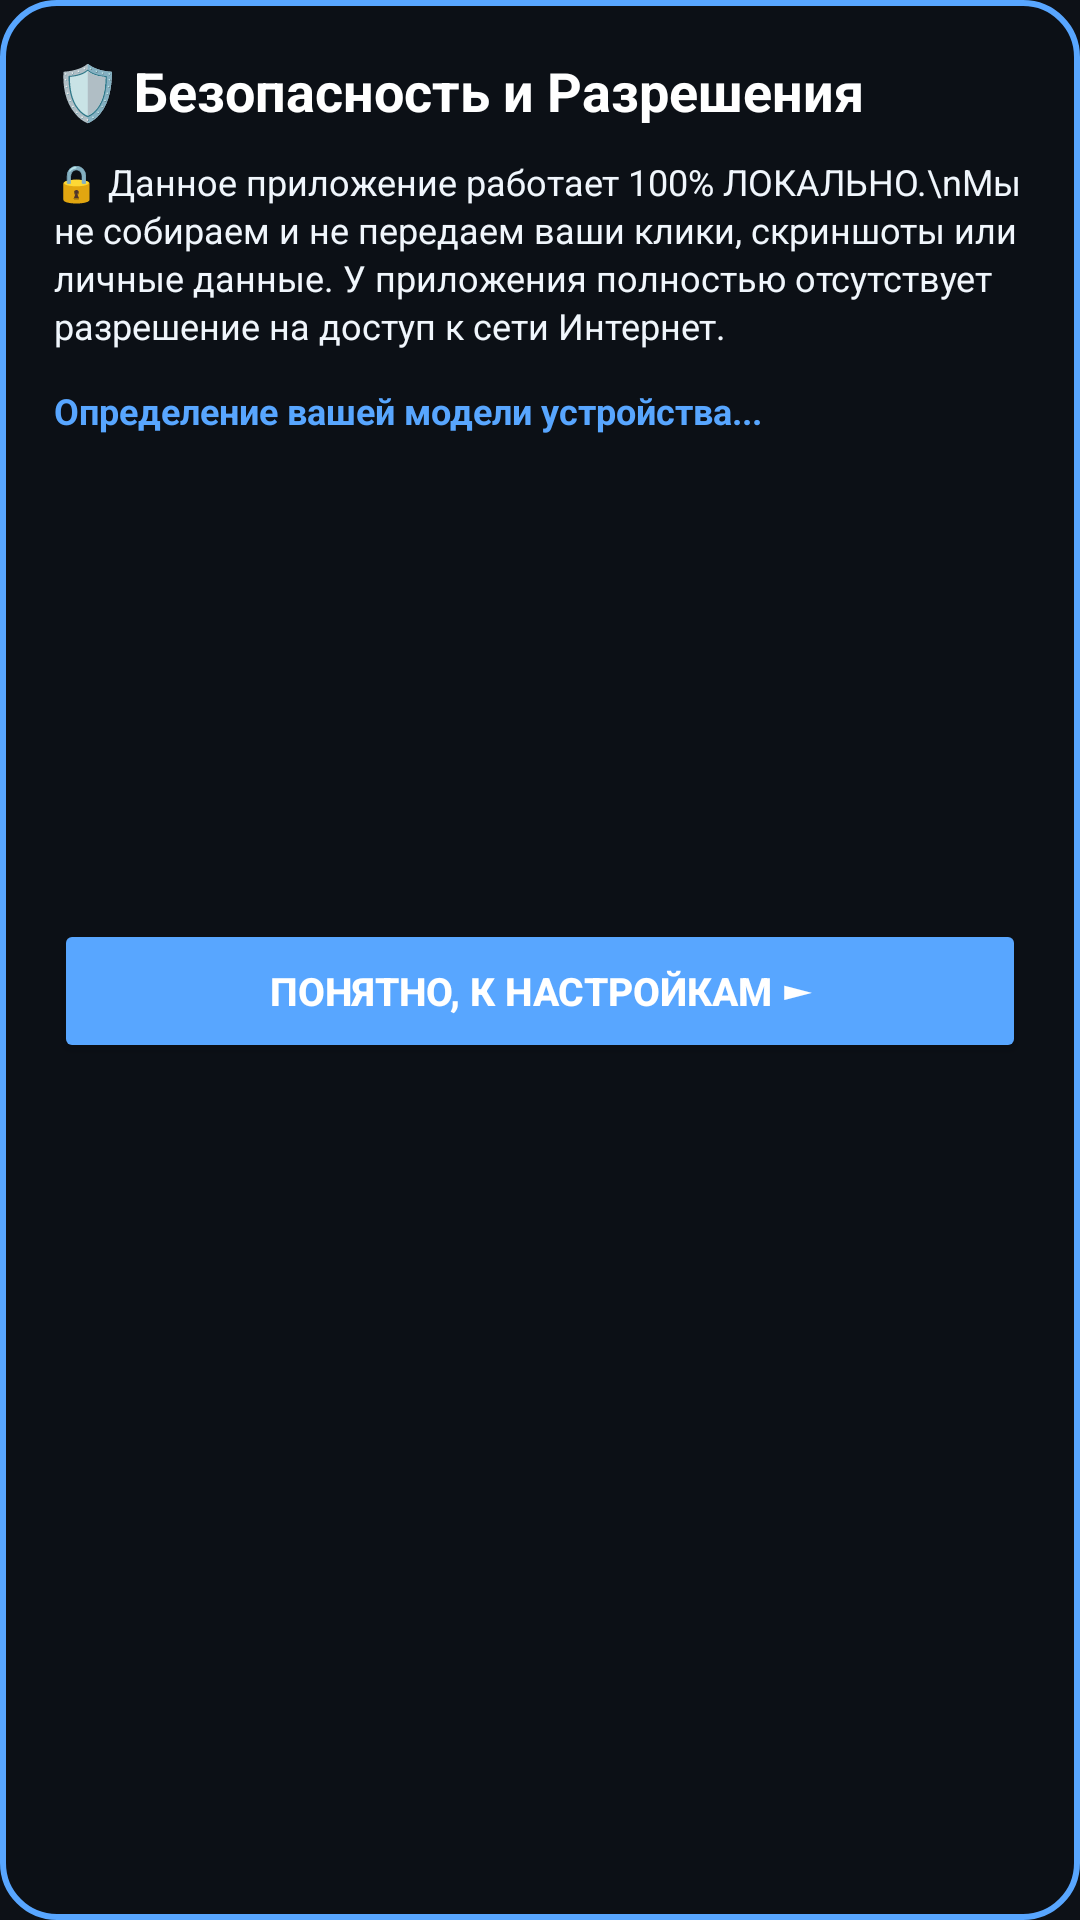

Write the Android layout XML for this screen, with the resource values it uses.
<!-- AndroidManifest.xml: application theme Theme.AutoTap -->
<!-- res/layout/dialog_permissions.xml -->
<?xml version="1.0" encoding="utf-8"?>
<LinearLayout xmlns:android="http://schemas.android.com/apk/res/android"
    android:layout_width="320dp"
    android:layout_height="wrap_content"
    android:orientation="vertical"
    android:background="@drawable/panel_background"
    android:padding="18dp"
    android:elevation="18dp">

    <TextView
        android:layout_width="match_parent"
        android:layout_height="wrap_content"
        android:text="🛡 Безопасность и Разрешения"
        android:textColor="#FFFFFF"
        android:textSize="18sp"
        android:textStyle="bold"
        android:layout_marginBottom="10dp"/>

    <ScrollView
        android:overScrollMode="never"
        android:layout_width="match_parent"
        android:layout_height="240dp"
        android:layout_marginBottom="14dp">

        <LinearLayout
            android:layout_width="match_parent"
            android:layout_height="wrap_content"
            android:orientation="vertical">

            <TextView
                android:layout_width="match_parent"
                android:layout_height="wrap_content"
                android:text="🔒 Данное приложение работает 100% ЛОКАЛЬНО.\nМы не собираем и не передаем ваши клики, скриншоты или личные данные. У приложения полностью отсутствует разрешение на доступ к сети Интернет."
                android:textColor="#F0F6FC"
                android:textSize="12sp"
                android:lineSpacingExtra="2dp"
                android:layout_marginBottom="12dp"/>

            <TextView
                android:id="@+id/tvDevicePath"
                android:layout_width="match_parent"
                android:layout_height="wrap_content"
                android:text="Определение вашей модели устройства..."
                android:textColor="#58A6FF"
                android:textSize="12sp"
                android:textStyle="bold"
                android:lineSpacingExtra="2dp"/>
        </LinearLayout>
    </ScrollView>

    <Button
        android:id="@+id/btnClosePermissionsDialog"
        android:layout_width="match_parent"
        android:layout_height="48dp"
        android:text="Понятно, к настройкам ►"
        android:textColor="#FFFFFF"
        android:textStyle="bold"
        android:textSize="13sp"
        android:backgroundTint="@color/accent_blue"/>
</LinearLayout>
<!-- resources referenced by this layout -->
<resources>
  <color name="accent_blue">#58A6FF</color>
  <!-- drawable panel_background (drawable) -->
  <?xml version="1.0" encoding="utf-8"?>
  <shape xmlns:android="http://schemas.android.com/apk/res/android" android:shape="rectangle">
      <solid android:color="#FA0D1117" />
      <corners android:radius="18dp" />
      <stroke android:width="2dp" android:color="#58A6FF" />
  </shape>
  <style name="Theme.AutoTap" parent="Theme.MaterialComponents.DayNight.NoActionBar">
          <item name="colorPrimary">@color/accent_blue</item>
          <item name="colorPrimaryDark">@color/bg_dark_blue</item>
          <item name="colorAccent">@color/electric_cyan</item>
          <item name="android:windowBackground">@color/bg_dark_blue</item>
      </style>
  <color name="bg_dark_blue">#0D1117</color>
  <color name="electric_cyan">#00F5D4</color>
</resources>
